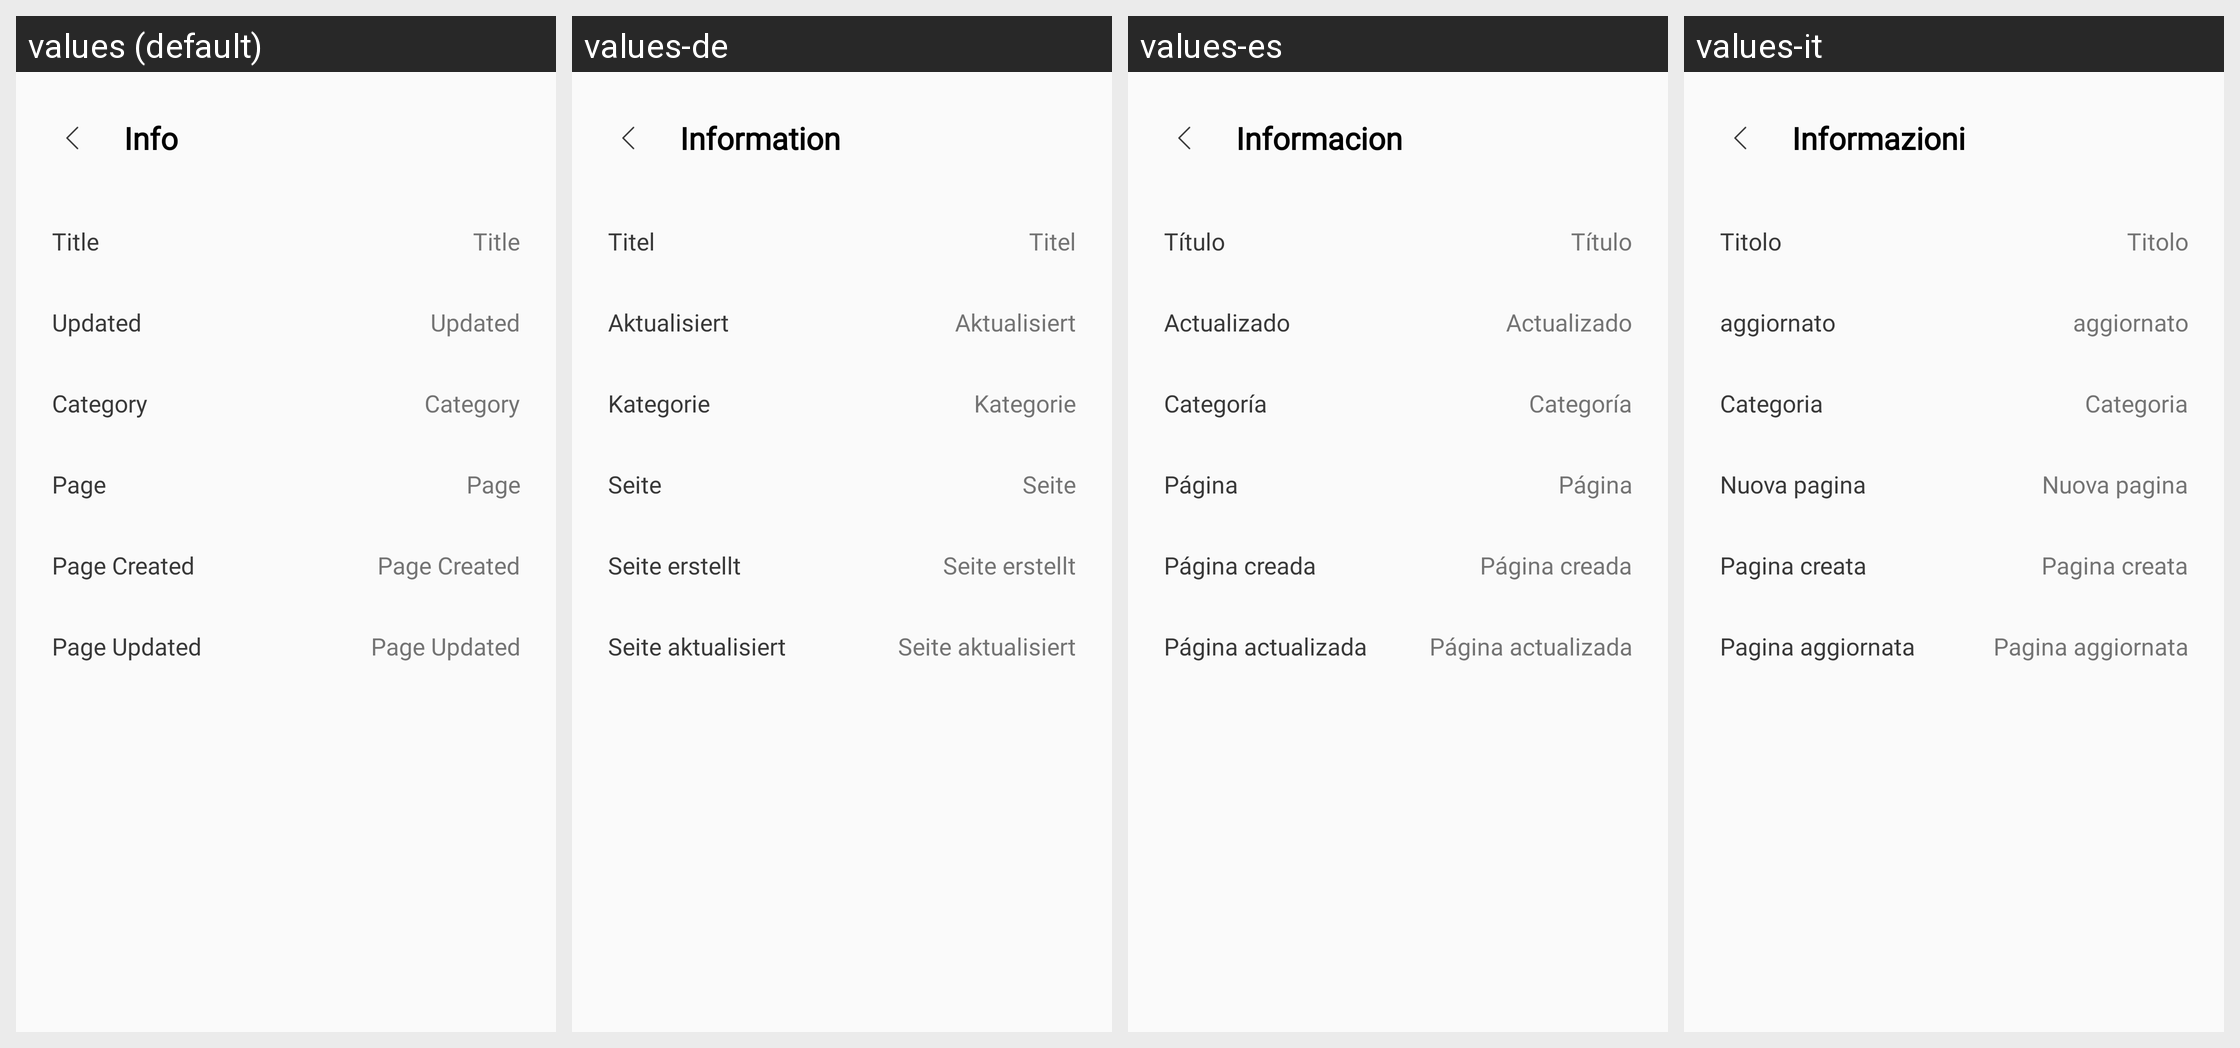

For this localized Android screen grid, give each drawn string resource with its value in every locale shown.
Android screen res/layout/content_get_info_popup.xml rendered under 4 locales, left to right: values (default), values-de, values-es, values-it. Device: Nexus 5 (rendered at 1080×1920; each locale shown at half size, 540×960, under a caption strip naming it); theme ShelfTheme.
Other locales in the repository, not shown: values-fr, values-ja, values-ko, values-zh, values-zh-rHK, values-zh-rTW.
Strings drawn on this screen, with the default value and each locale's value (text and hints the layout hard-codes, and strings that could not be matched under every locale, appear in the picture but are not listed):

info
  values: Info
  values-de: Information
  values-es: Informacion
  values-it: Informazioni

title
  values: Title
  values-de: Titel
  values-es: Título
  values-it: Titolo

updated
  values: Updated
  values-de: Aktualisiert
  values-es: Actualizado
  values-it: aggiornato

category
  values: Category
  values-de: Kategorie
  values-es: Categoría
  values-it: Categoria

page
  values: Page
  values-de: Seite
  values-es: Página
  values-it: Nuova pagina

page_created
  values: Page Created
  values-de: Seite erstellt
  values-es: Página creada
  values-it: Pagina creata

page_updated
  values: Page Updated
  values-de: Seite aktualisiert
  values-es: Página actualizada
  values-it: Pagina aggiornata
